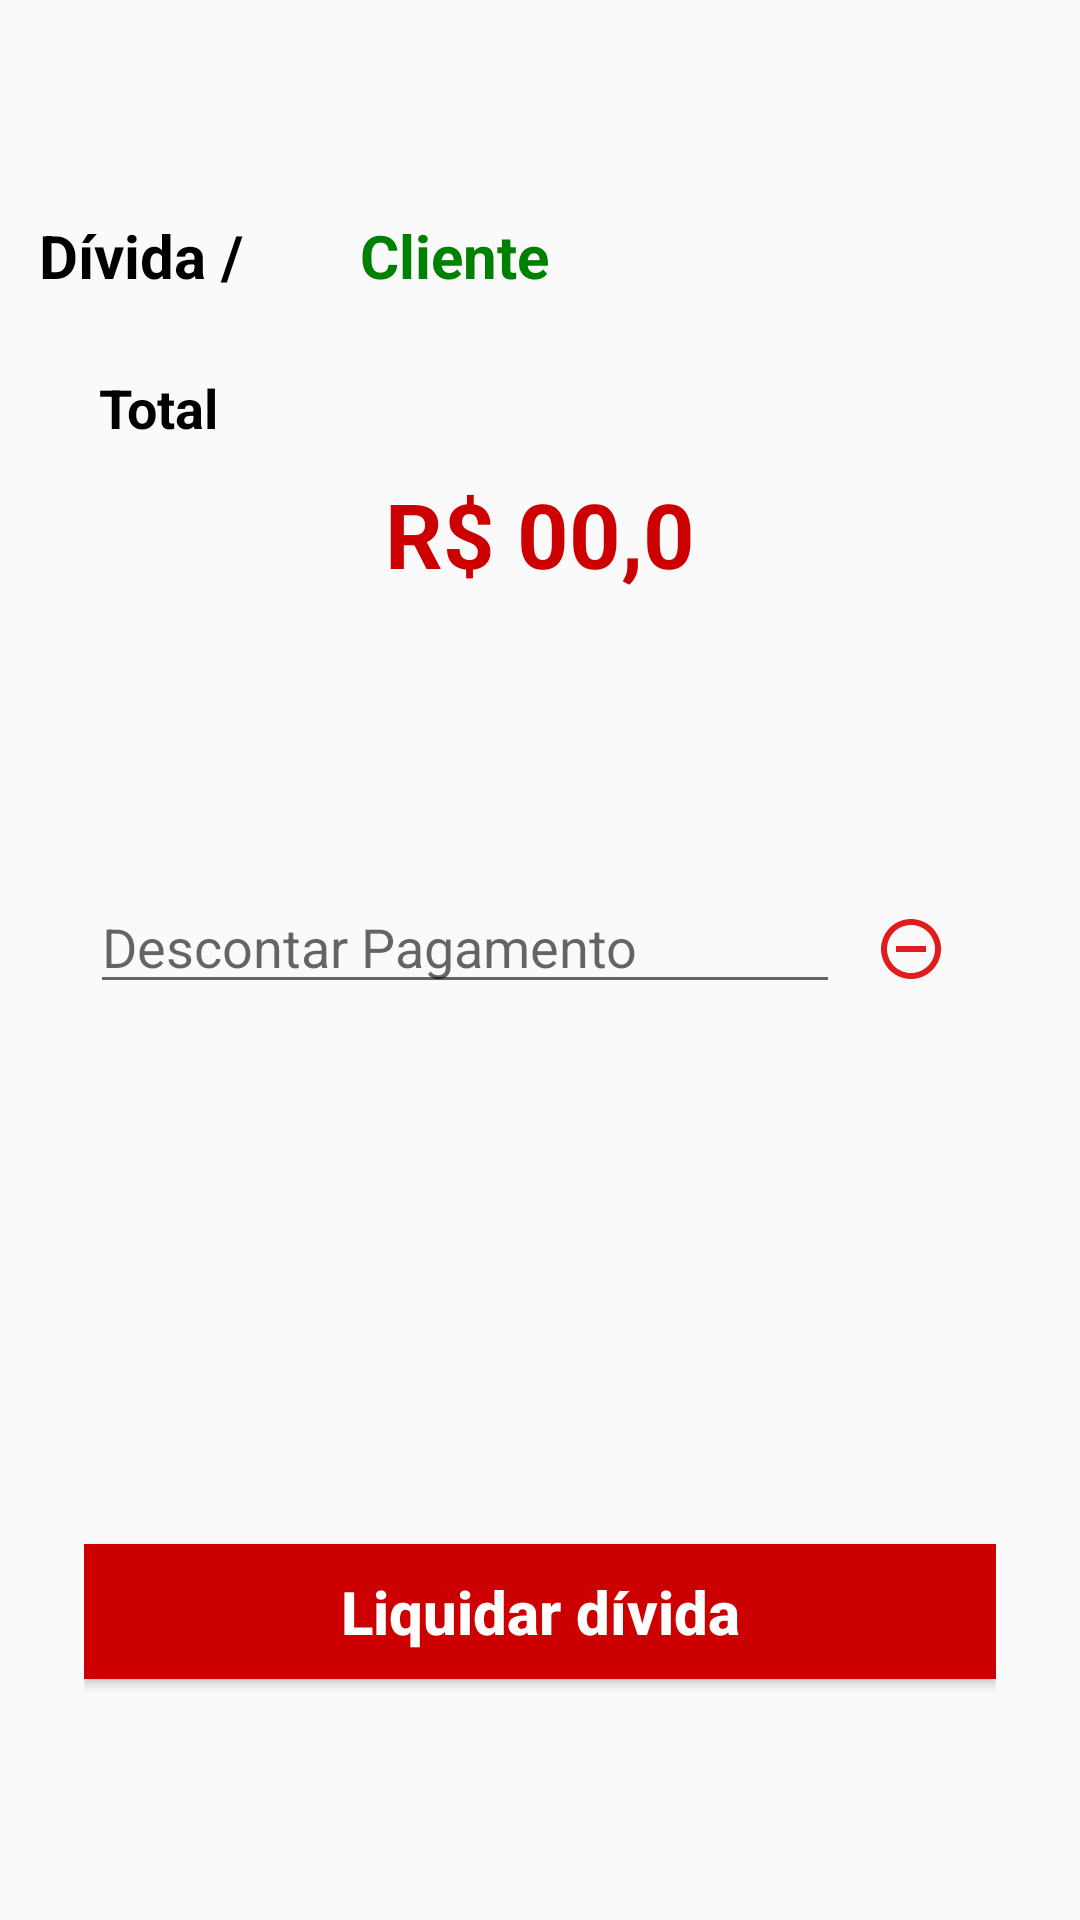

Produce the Android XML layout that renders to this screen, including the resource entries it uses.
<!-- AndroidManifest.xml: application theme AppTheme -->
<!-- res/layout/activity_divida.xml -->
<?xml version="1.0" encoding="utf-8"?>
<android.support.constraint.ConstraintLayout xmlns:android="http://schemas.android.com/apk/res/android"
    xmlns:app="http://schemas.android.com/apk/res-auto"
    xmlns:tools="http://schemas.android.com/tools"
    android:layout_width="match_parent"
    android:layout_height="match_parent"
    tools:context=".activity.CadastroPedidoActivity"
    tools:layout_editor_absoluteY="81dp">

    <LinearLayout
        android:id="@+id/linearLayout"
        android:layout_width="0dp"
        android:layout_height="507dp"
        android:layout_marginStart="8dp"
        android:layout_marginTop="8dp"
        android:layout_marginEnd="8dp"
        android:layout_marginBottom="8dp"
        android:orientation="vertical"
        app:layout_constraintBottom_toBottomOf="parent"
        app:layout_constraintEnd_toEndOf="parent"
        app:layout_constraintStart_toStartOf="parent"
        app:layout_constraintTop_toTopOf="parent">

        <LinearLayout
            android:layout_width="match_parent"
            android:layout_height="wrap_content"
            android:layout_marginLeft="5dp"
            android:layout_marginTop="5dp"
            android:orientation="horizontal">

            <TextView
                android:id="@+id/tvTituloPagina"
                android:layout_width="wrap_content"
                android:layout_height="match_parent"
                android:layout_weight="1"
                android:gravity="fill_vertical"
                android:text="Dívida /"
                android:textColor="@android:color/background_dark"
                android:textSize="20sp"
                android:textStyle="bold" />

            <TextView
                android:id="@+id/tvNomeClienteDividaTelaDivida"
                android:layout_width="wrap_content"
                android:layout_height="wrap_content"
                android:layout_gravity="center"
                android:layout_marginRight="130dp"
                android:layout_weight="1"
                android:text="Cliente"
                android:textColor="@color/colorButtonNext"
                android:textSize="20sp"
                android:textStyle="bold" />

        </LinearLayout>

        <LinearLayout
            android:layout_width="match_parent"
            android:layout_height="match_parent"
            android:layout_marginTop="25dp"
            android:orientation="vertical">

            <LinearLayout
                android:layout_width="match_parent"
                android:layout_height="match_parent"
                android:layout_marginLeft="20dp"
                android:layout_marginRight="20dp"
                android:orientation="vertical">

                <LinearLayout
                    android:layout_width="match_parent"
                    android:layout_height="wrap_content"
                    android:orientation="horizontal">

                    <TextView
                        android:id="@+id/tvDescricao"
                        android:layout_width="wrap_content"
                        android:layout_height="wrap_content"
                        android:paddingLeft="5dp"
                        android:text="Total"
                        android:textAlignment="viewStart"
                        android:textColor="@android:color/background_dark"
                        android:textSize="18sp"
                        android:textStyle="bold"
                        tools:layout_editor_absoluteX="65dp"
                        tools:layout_editor_absoluteY="115dp" />

                </LinearLayout>

                <TextView
                    android:id="@+id/tvValorDividaTelaDivida"
                    android:layout_width="match_parent"
                    android:layout_height="60dp"
                    android:layout_gravity="center_horizontal"
                    android:gravity="center"
                    android:text="R$ 00,0"
                    android:textColor="@android:color/holo_red_dark"
                    android:textSize="30sp"
                    android:textStyle="bold" />

                <LinearLayout
                    android:layout_width="match_parent"
                    android:layout_height="wrap_content"
                    android:layout_marginTop="10dp"
                    android:orientation="horizontal">

                </LinearLayout>

                <LinearLayout
                    android:layout_width="match_parent"
                    android:layout_height="wrap_content"
                    android:layout_marginTop="10dp"
                    android:orientation="horizontal">

                </LinearLayout>

                <LinearLayout
                    android:layout_width="match_parent"
                    android:layout_height="wrap_content"
                    android:layout_marginTop="70dp"
                    android:orientation="horizontal">

                    <EditText
                        android:id="@+id/etValorDescontoPagamentoTelaDivida"
                        android:layout_width="250dp"
                        android:layout_height="wrap_content"
                        android:layout_marginLeft="2dp"
                        android:layout_marginTop="-5dp"
                        android:ems="10"
                        android:hint="Descontar Pagamento"
                        android:inputType="number"
                        android:textSize="18sp"
                        tools:layout_editor_absoluteX="29dp"
                        tools:layout_editor_absoluteY="109dp" />

                    <ImageButton
                        android:id="@+id/btnDescontarPagamentoTelaDivida"
                        android:layout_width="wrap_content"
                        android:layout_height="match_parent"
                        android:layout_marginRight="5dp"
                        android:layout_weight="1"
                        android:background="@android:color/transparent"
                        android:clickable="true"
                        android:onClick="onClickButtonDescontarPagamento"
                        app:srcCompat="@drawable/ic_remove_circle_outline_red_24dp" />

                </LinearLayout>


                <Button
                    android:id="@+id/btnDeletarDividaTelaDivida"
                    style="@style/Widget.AppCompat.Button.Colored"
                    android:layout_width="match_parent"
                    android:layout_height="45dp"
                    android:layout_marginTop="180dp"
                    android:background="@drawable/selector_buttons_red"
                    android:clickable="true"
                    android:text="Liquidar dívida"
                    android:textAllCaps="false"
                    android:textSize="20sp"
                    android:onClick="onClickButtonDeletarDivida"
                    android:textStyle="bold" />

            </LinearLayout>

        </LinearLayout>

    </LinearLayout>
                
                    
                    
                    
                    
                    
                    
                    

                
                    
                    
                    
                    
</android.support.constraint.ConstraintLayout>
<!-- resources referenced by this layout -->
<resources>
  <color name="colorButtonNext">#008000</color>
  <!-- drawable ic_remove_circle_outline_red_24dp (drawable) -->
  <vector android:height="24dp" android:tint="#E11C1D"
      android:viewportHeight="24.0" android:viewportWidth="24.0"
      android:width="24dp" xmlns:android="http://schemas.android.com/apk/res/android">
      <path android:fillColor="#FF000000" android:pathData="M7,11v2h10v-2L7,11zM12,2C6.48,2 2,6.48 2,12s4.48,10 10,10 10,-4.48 10,-10S17.52,2 12,2zM12,20c-4.41,0 -8,-3.59 -8,-8s3.59,-8 8,-8 8,3.59 8,8 -3.59,8 -8,8z"/>
  </vector>
  <!-- drawable selector_buttons_red (drawable) -->
  <?xml version="1.0" encoding="utf-8"?>
  <selector xmlns:android="http://schemas.android.com/apk/res/android">
  
      
      <item android:drawable="@color/colorButtonDeletePressed" android:state_pressed="true"/>
  
      
      
  
      
      <item android:drawable="@android:color/holo_red_dark"/>
  
  </selector>
  <style name="AppTheme" parent="Theme.AppCompat.Light.DarkActionBar">
          
          <item name="colorPrimary">@color/colorButtonNext</item>
          <item name="colorPrimaryDark">@color/colorButtonNext</item>
          <item name="colorAccent">@color/colorButtonNext</item>
      </style>
  <color name="colorButtonDeletePressed">#FF6347</color>
</resources>
